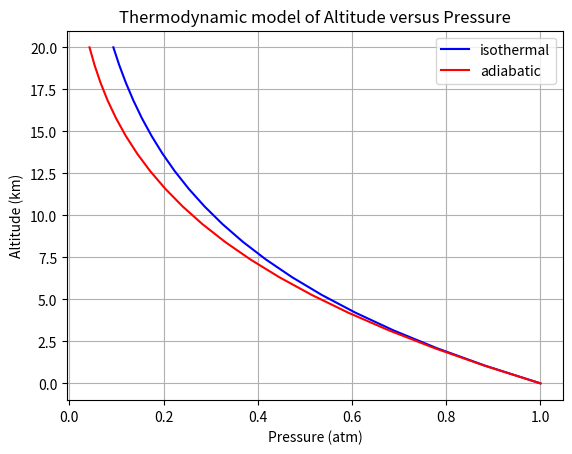
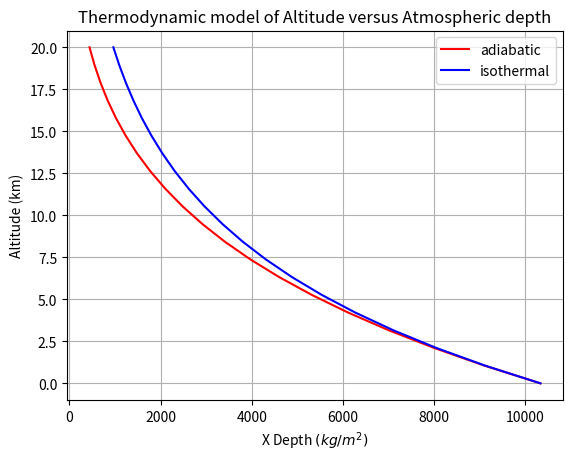
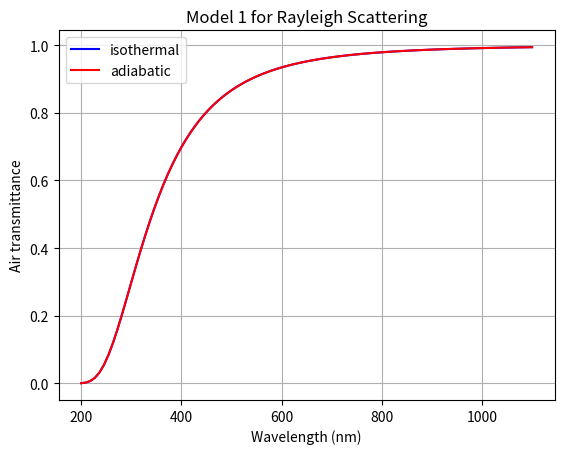
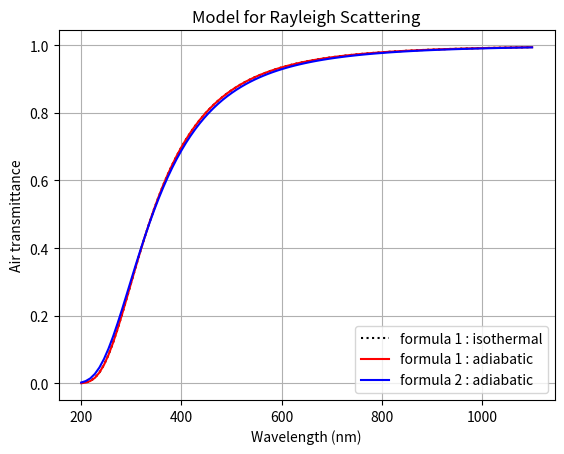
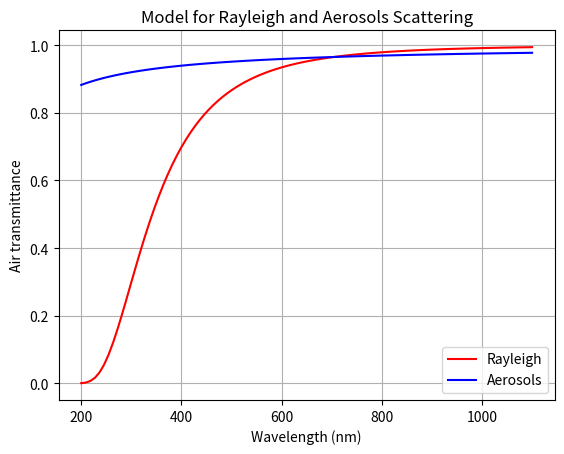

Write Python code to recreate these figures, in order.
#!/usr/bin/env python2
# -*- coding: utf-8 -*-
"""
Created on Tue May 22 20:19:44 2018

[redacted]
"""

import numpy as np
import pandas as pd

# Set up matplotlib and use a nicer set of plot parameters
#%config InlineBackend.rc = {}
import matplotlib
#matplotlib.rc_file("templates/matplotlibrc")
import matplotlib.pyplot as plt



#import matplotlib as mpl

N_A=6.0221409e23  # mol-1
R=8.3144598       # J/(K.mol)
g0=9.80665        #  m/s2

M_air= 28.965338*1e-3  # u.g/u.mol  (kg/mol)
M_air_dry=28.9644*1e-3 # *u.g/u.mol (kg/mol)
M_h2o=18.016*1e-3      # *u.g/u.mol  (kg/mol)

P0=101325.         # *u.Pa;   /*!< Pa : pressure at see level */
T0=288.15          # *u.K;   #/*!< sea level temperature */  
L=0.0065           #*u.K/u.m  # refroidissement en fonction de l'altitude


#------------------------------------------------------------------------------------
def Pressure_isothermal(altitude):
    """
    Pressure( double altitude)
    Provide the pressure at the altitude.
    Attention, ici on considère de l'air sec.
    
    - Input : altitude : input altitude in meters
    - Output :pressure  : output pressure in Pa SI 
    """
    h=altitude
    P=P0*np.exp(-((g0*M_air_dry)/(R*T0))*h)
    return P  
#------------------------------------------------------------------------------------
def Pressure_adiabatic(h):
    P=P0*np.exp(g0*M_air_dry/R/L*np.log(1-L*h/T0))
    return P
#---------------------------------------------------------------------------------
def XDepth_isothermal(altitude,costh=1):
    """
    Function : XDepth(altitude,costh)
      Provide the column depth in gr / cm^2 equivalent of airmass in physical units
    - Input :  altitude : input altitude in meters
    - Input :  costh    : input cosimus of zenith angle 
    - Output :  XDepth  : output column depth in gr per cm squared
    """
    h=altitude
    XD=Pressure_isothermal(h)/g0/costh
    return XD
#---------------------------------------------------------------------------------
#---------------------------------------------------------------------------------
def XDepth_adiabatic(altitude,costh=1):
    """
    Function : XDepth(altitude,costh)
      Provide the column depth in gr / cm^2 equivalent of airmass in physical units
    - Input :  altitude : input altitude in meters
    - Input :  costh    : input cosimus of zenith angle 
    - Output :  XDepth  : output column depth in gr per cm squared
    """
    h=altitude
    XD=Pressure_adiabatic(h)/g0/costh
    return XD
#---------------------------------------------------------------------------------
def RayOptDepth_adiabatic(wavelength, altitude=0, costh=1):
    """
    Function RayOptDepth(double wavelength, double altitude, double costh)

    Provide Rayleigh optical depth
         
    - Input  wavelength : input wavelength in nm
    - Input  altitude : input altitude in meters
    - Input   costh    : input cosimus of zenith angle 
    - Output  OptDepth  : output optical depth no unit, for Rayleigh
    """

    h=altitude

    #A=(XDepth(h,costh)/(3102.*u.g/(u.cm*u.cm)))
    A=(XDepth_adiabatic(h,costh)/(3102.*1e-3/(1e-4)))
    B=np.exp(-4.*np.log(wavelength/(400.)))  
    C= 1-0.0722*np.exp(-2*np.log(wavelength/(400)))

    OD=A*B/C
        
    #double OD=XDepth(altitude,costh)/2970.*np.power((wavelength/400.),-4);

    return OD
#-----------------------------------------------------------------------------------
def RayOptDepth_isothermal(wavelength, altitude=0, costh=1):
    """
    Function RayOptDepth(double wavelength, double altitude, double costh)

    Provide Rayleigh optical depth
         
    - Input  wavelength : input wavelength in nm
    - Input  altitude : input altitude in meters
    - Input   costh    : input cosimus of zenith angle 
    - Output  OptDepth  : output optical depth no unit, for Rayleigh
    """

    h=altitude

    #A=(XDepth_adiab(h,costh)/(3102.*u.g/(u.cm*u.cm)))
    #B=np.exp(-4.*np.log(wavelength/(400.*u.nm)))  
    #C= 1-0.0722*np.exp(-2*np.log(wavelength/(400.*u.nm)))
    
    A=(XDepth_isothermal(h,costh)/(31020.))
    B=np.exp(-4.*np.log(wavelength/(400.)))  
    C= 1-0.0722*np.exp(-2*np.log(wavelength/(400.)))

    OD=A*B/C
        
    #double OD=XDepth(altitude,costh)/2970.*np.power((wavelength/400.),-4);

    return OD   
#------------------------------------------------------------------------------------
def RayOptDepth2_adiabatic(wavelength, altitude=0, costh=1):
    """
    Function RayOptDepth2(wavelength, altitude, costh)

    Provide Rayleigh optical depth
    - Input wavelength : input wavelength in nm
    - Input altitude : input altitude in meters
    - Input costh    : input cosimus of zenith angle 
    - Output OptDepth  : optical depth no unit
    
    WORSE !
    
    """
    h=altitude
    #A=XDepth(h,costh)/(2770.*u.g/(u.cm*u.cm))
    #B=np.exp(-4*np.log(wavelength/(400.*u.nm)))
    
    A=XDepth_adiabatic(h,costh)/(27700.)
    B=np.exp(-4*np.log(wavelength/(400)))
      
    OD=A*B         
  
    return OD
#-----------------------------------------------------------------------------------

#------------------------------------------------------------------------------------
def RayOptDepth2_isothermal(wavelength, altitude=0, costh=1):
    """
    Function RayOptDepth2(wavelength, altitude, costh)

    Provide Rayleigh optical depth
    - Input wavelength : input wavelength in nm
    - Input altitude : input altitude in meters
    - Input costh    : input cosimus of zenith angle 
    - Output OptDepth  : optical depth no unit
    
    """
    h=altitude
    #A=XDepth(h,costh)/(2770.*u.g/(u.cm*u.cm))
    #B=np.exp(-4*np.log(wavelength/(400.*u.nm)))
    
    A=XDepth_isothermal(h,costh)/(27700.)
    B=np.exp(-4*np.log(wavelength/(400)))
      
    OD=A*B         
  
    return OD
#-----------------------------------------------------------------------------------
def AeroOptDepth(wavelength,tau_aerosols_500=0.05,alpha_ang=1) :
    """
    AeroOptDepth(wavelength, alpha)

    Provide Aerosols optical depth
    - Input : wavelength : input wavelength in nm
    - Input : alpha : Angstrom exponent
    - Output : OptDepth  : output optical depth no unit for aerosols
    
    """

    OD=tau_aerosols_500*np.exp(-alpha_ang*np.log(wavelength/(500)))
    return OD


#-----------------------------------------------------------------------------------
if __name__ == "__main__":
    
    
    #---------------------------------------
    h=np.linspace(0,20000.,20)
    p1=Pressure_isothermal(h)
    p2=Pressure_adiabatic(h)
    
    plt.figure()
    plt.plot(p1/P0,h/1000.,'b-',label='isothermal')
    plt.plot(p2/P0,h/1000.,'r-',label='adiabatic')
    plt.title('Thermodynamic model of Altitude versus Pressure')
    plt.xlabel('Pressure (atm)')
    plt.ylabel('Altitude (km)')
    plt.legend()
    plt.grid(True)
    plt.show()
    #---------------------------------------
    
    
    XD_adiabatic=XDepth_adiabatic(h)
    XD_isothermal=XDepth_isothermal(h)
    
    plt.figure()
    plt.plot(XD_adiabatic,h/1000.,'r-',label='adiabatic')
    plt.plot(XD_isothermal,h/1000.,'b-',label='isothermal')
    plt.title('Thermodynamic model of Altitude versus Atmospheric depth')
    plt.xlabel('X Depth $(kg/m^2)$')
    plt.ylabel('Altitude (km)')
    plt.legend()
    plt.grid(True)
    plt.show()
    #---------------------------------------
    
    
    wavelength=np.linspace(200.,1100.,100)  # in nm
    
    od_isothermal=RayOptDepth_isothermal(wavelength)
    od_adiabatic=RayOptDepth_adiabatic(wavelength)
    
    plt.figure()
    plt.plot(wavelength,np.exp(-od_isothermal),'b-',label='isothermal')
    plt.plot(wavelength,np.exp(-od_adiabatic),'r-',label='adiabatic')
    plt.title('Model 1 for Rayleigh Scattering')
    plt.xlabel('Wavelength (nm)')
    plt.ylabel('Air transmittance')
    plt.grid(True)
    plt.legend()
    plt.show()
    #-------------------------------------------------------------------------
    
    wavelength=np.linspace(200.,1100.,100)  # in nm
    
    od=RayOptDepth_isothermal(wavelength)
    od1_adiab=RayOptDepth_adiabatic(wavelength)
    od2_adiab=RayOptDepth2_adiabatic(wavelength)
    
    plt.figure()
    plt.plot(wavelength,np.exp(-od_isothermal),'k:',label='formula 1 : isothermal')
    plt.plot(wavelength,np.exp(-od1_adiab),'r-',label='formula 1 : adiabatic')
    plt.plot(wavelength,np.exp(-od2_adiab),'b-',label='formula 2 : adiabatic')
    plt.title('Model for Rayleigh Scattering')
    plt.xlabel('Wavelength (nm)')
    plt.ylabel('Air transmittance')
    plt.legend()
    plt.grid(True)
    #--------------------------------------------------------------------------------
    
    AOD=AeroOptDepth(wavelength)
    
    plt.figure()
    plt.plot(wavelength,np.exp(-od1_adiab),'r-',label='Rayleigh')
    plt.plot(wavelength,np.exp(-AOD),'b-',label='Aerosols')
    plt.title('Model for Rayleigh and Aerosols Scattering')
    plt.xlabel('Wavelength (nm)')
    plt.ylabel('Air transmittance')
    plt.legend()
    plt.grid(True)
    plt.show()
    
    #---------------------------------------------------------------------------------
    
    
    
    
    